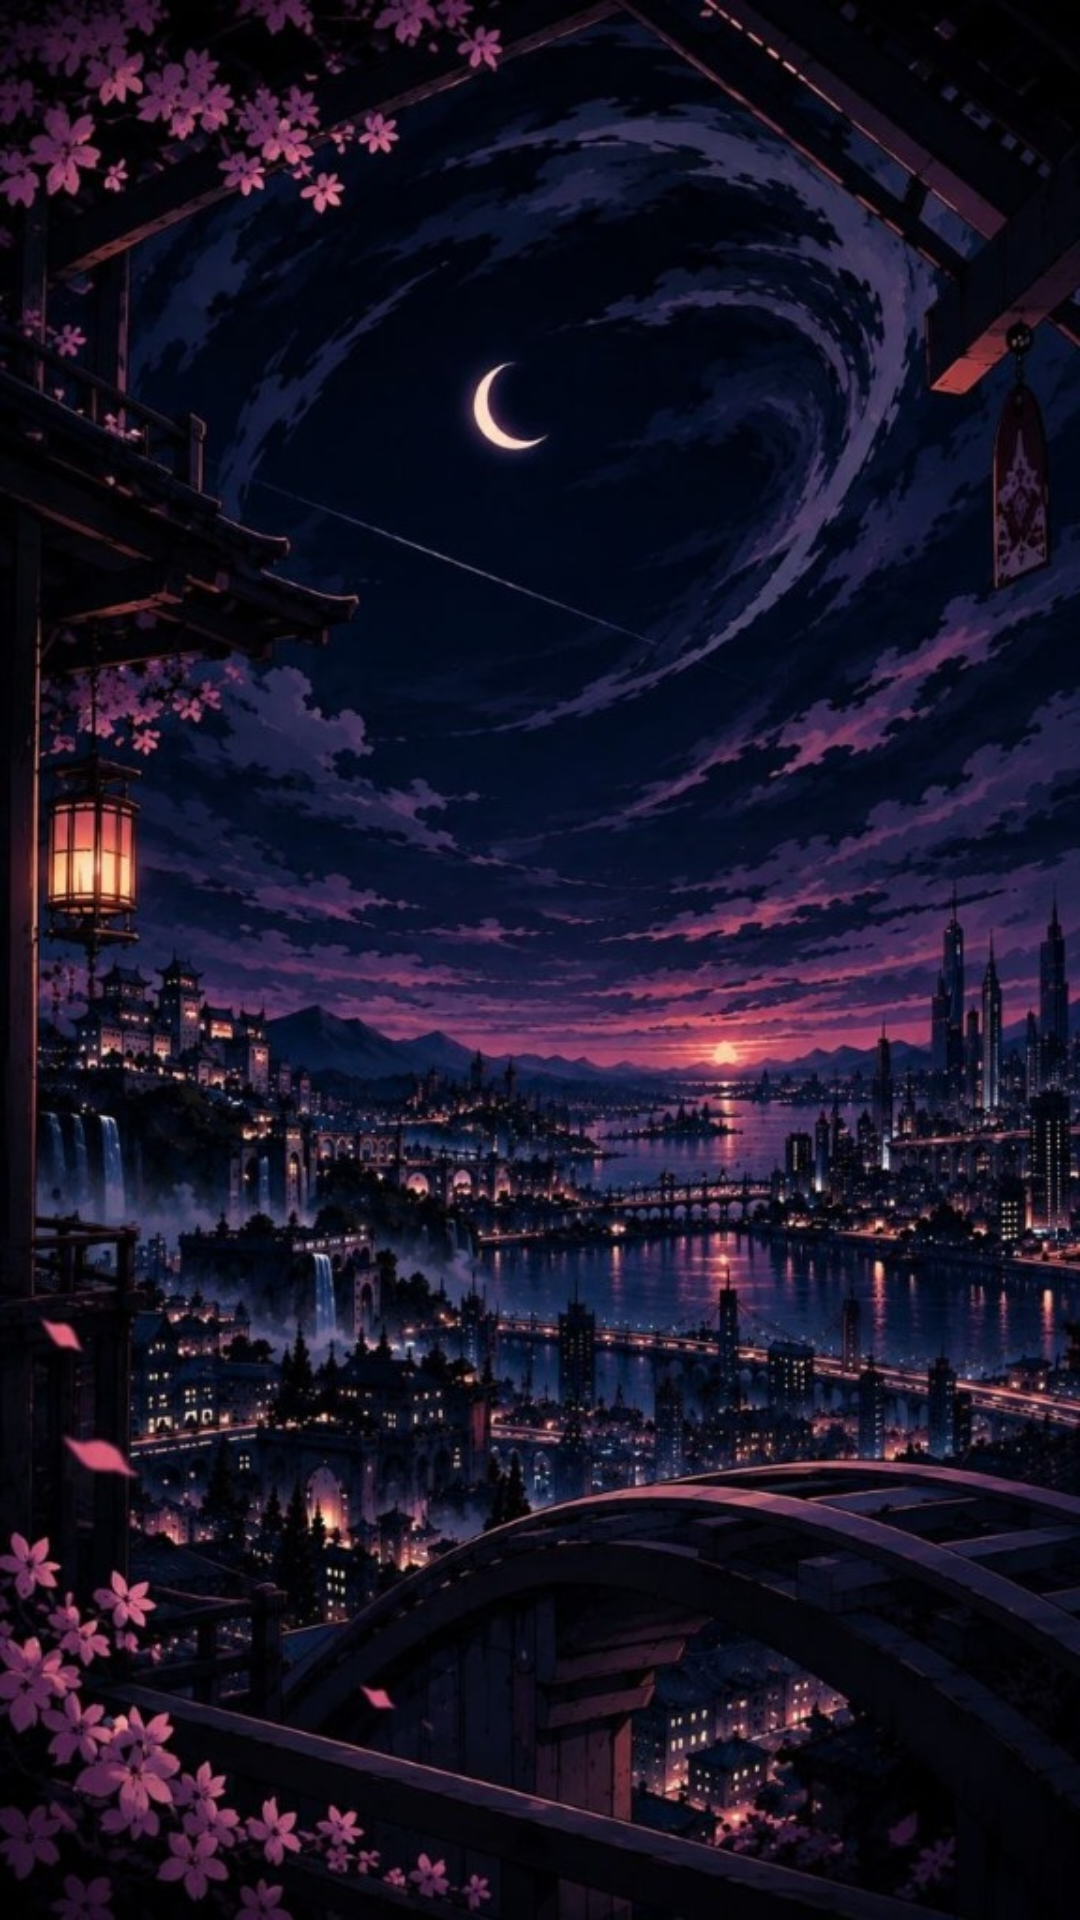

Write the Android layout XML for this screen, with the resource values it uses.
<!-- AndroidManifest.xml: application theme AppTheme -->
<!-- res/layout/wallpaper_backdrop.xml -->
<?xml version="1.0" encoding="utf-8"?>
<FrameLayout xmlns:android="http://schemas.android.com/apk/res/android"
             android:layout_width="match_parent"
             android:layout_height="match_parent"
             android:importantForAccessibility="no">
    <ImageView
            android:layout_width="match_parent"
            android:layout_height="match_parent"
            android:src="@drawable/wallpaper_app"
            android:scaleType="centerCrop"
            android:importantForAccessibility="no"/>
    <View
            android:layout_width="match_parent"
            android:layout_height="match_parent"
            android:alpha="0.62"
            android:background="@drawable/wallpaper_scrim"/>
</FrameLayout>
<!-- resources referenced by this layout -->
<resources>
  <!-- drawable wallpaper_app (drawable) -->
  <?xml version="1.0" encoding="utf-8"?>
  <bitmap xmlns:android="http://schemas.android.com/apk/res/android"
          android:src="@drawable/wallpaper_phone"/>
  <!-- drawable wallpaper_scrim (drawable) -->
  <?xml version="1.0" encoding="utf-8"?>
  <shape xmlns:android="http://schemas.android.com/apk/res/android"
         android:shape="rectangle">
      <solid android:color="?attr/backgroundColor"/>
  </shape>
  <color name="transparent">#00000000</color>
  <style name="Widget.App.BottomNavigationView" parent="Widget.Design.BottomNavigationView">
          <item name="materialThemeOverlay">@style/NavigationView</item>
      </style>
  <color name="white">#FFF</color>
  <color name="textColor">#e6e6e6</color>
  <color name="textColorGray">#989898</color>
  <color name="textColorGrayWhite">#bababa</color>
  <color name="video_ripple">#80FFFFFF</color>
  <style name="WindowAnimationTransition">
          <item name="android:windowEnterAnimation">@android:anim/fade_in</item>
          <item name="android:windowExitAnimation">@android:anim/fade_out</item>
      </style>
  <style name="Theme.Widget.Tabs" parent="Widget.MaterialComponents.TabLayout.Colored">
          <item name="tabGravity">center</item>
          <item name="tabIndicator">@drawable/tab_selector</item>
          <item name="tabIndicatorColor">?attr/textColor</item>
          <item name="tabTextColor">?attr/textColor</item>
          <item name="tabBackground">@color/transparent</item>
          <item name="tabIndicatorFullWidth">false</item>
          <item name="tabIndicatorHeight">3dp</item>
          <item name="tabInlineLabel">true</item>
          <item name="tabMinWidth">75dp</item>
          <item name="tabTextAppearance">@style/TabTextNoCaps</item>
          <item name="tabMode">scrollable</item>
      </style>
  <style name="FadingActionBarWidgetTransparent">
          <item name="android:background">@android:color/transparent</item>
      </style>
  <style name="AppBottomSheetDialogTheme" parent="Theme.Design.Light.BottomSheetDialog">
          <item name="bottomSheetStyle">@style/AppModalStyle</item>
      </style>
  <style name="AppModalStyle" parent="Widget.MaterialComponents.BottomSheet">
          <item name="shapeAppearanceOverlay">@style/CustomShapeAppearanceBottomSheetDialog</item>
      </style>
  <style name="NavigationView" parent="Theme.MaterialComponents.Light">
          <item name="colorPrimary">?attr/textColor</item>
          
      </style>
  <!-- drawable dialog_rounded_bg (drawable) -->
  <shape xmlns:android="http://schemas.android.com/apk/res/android"
         android:shape="rectangle" >
      <solid android:color="?attr/backgroundColorDark" />
      <corners android:radius="18dp" />
  </shape>
  <style name="DialogAnimationCustom">
          <item name="android:windowEnterAnimation">@anim/pop_enter</item>
          <item name="android:windowExitAnimation">@anim/pop_exit</item>
      </style>
  <style name="NegativeButtonStyle" parent="Widget.MaterialComponents.Button.TextButton.Dialog">
          <item name="android:textColor">?attr/textColor</item>
      </style>
  <style name="PositiveButtonStyle" parent="Widget.MaterialComponents.Button.TextButton.Dialog">
          <item name="android:textColor">?attr/textColor</item>
      </style>
  <style name="TabTextNoCaps" parent="TextAppearance.Design.Tab">
          <item name="android:fontFamily">@font/poppins_regular</item>
          <item name="textAllCaps">false</item>
      </style>
  <style name="CustomShapeAppearanceBottomSheetDialog" parent="">
          <item name="cornerFamily">rounded</item>
          <item name="cornerSizeTopRight">16dp</item>
          <item name="cornerSizeTopLeft">16dp</item>
          <item name="cornerSizeBottomRight">0dp</item>
          <item name="cornerSizeBottomLeft">0dp</item>
      </style>
</resources>
